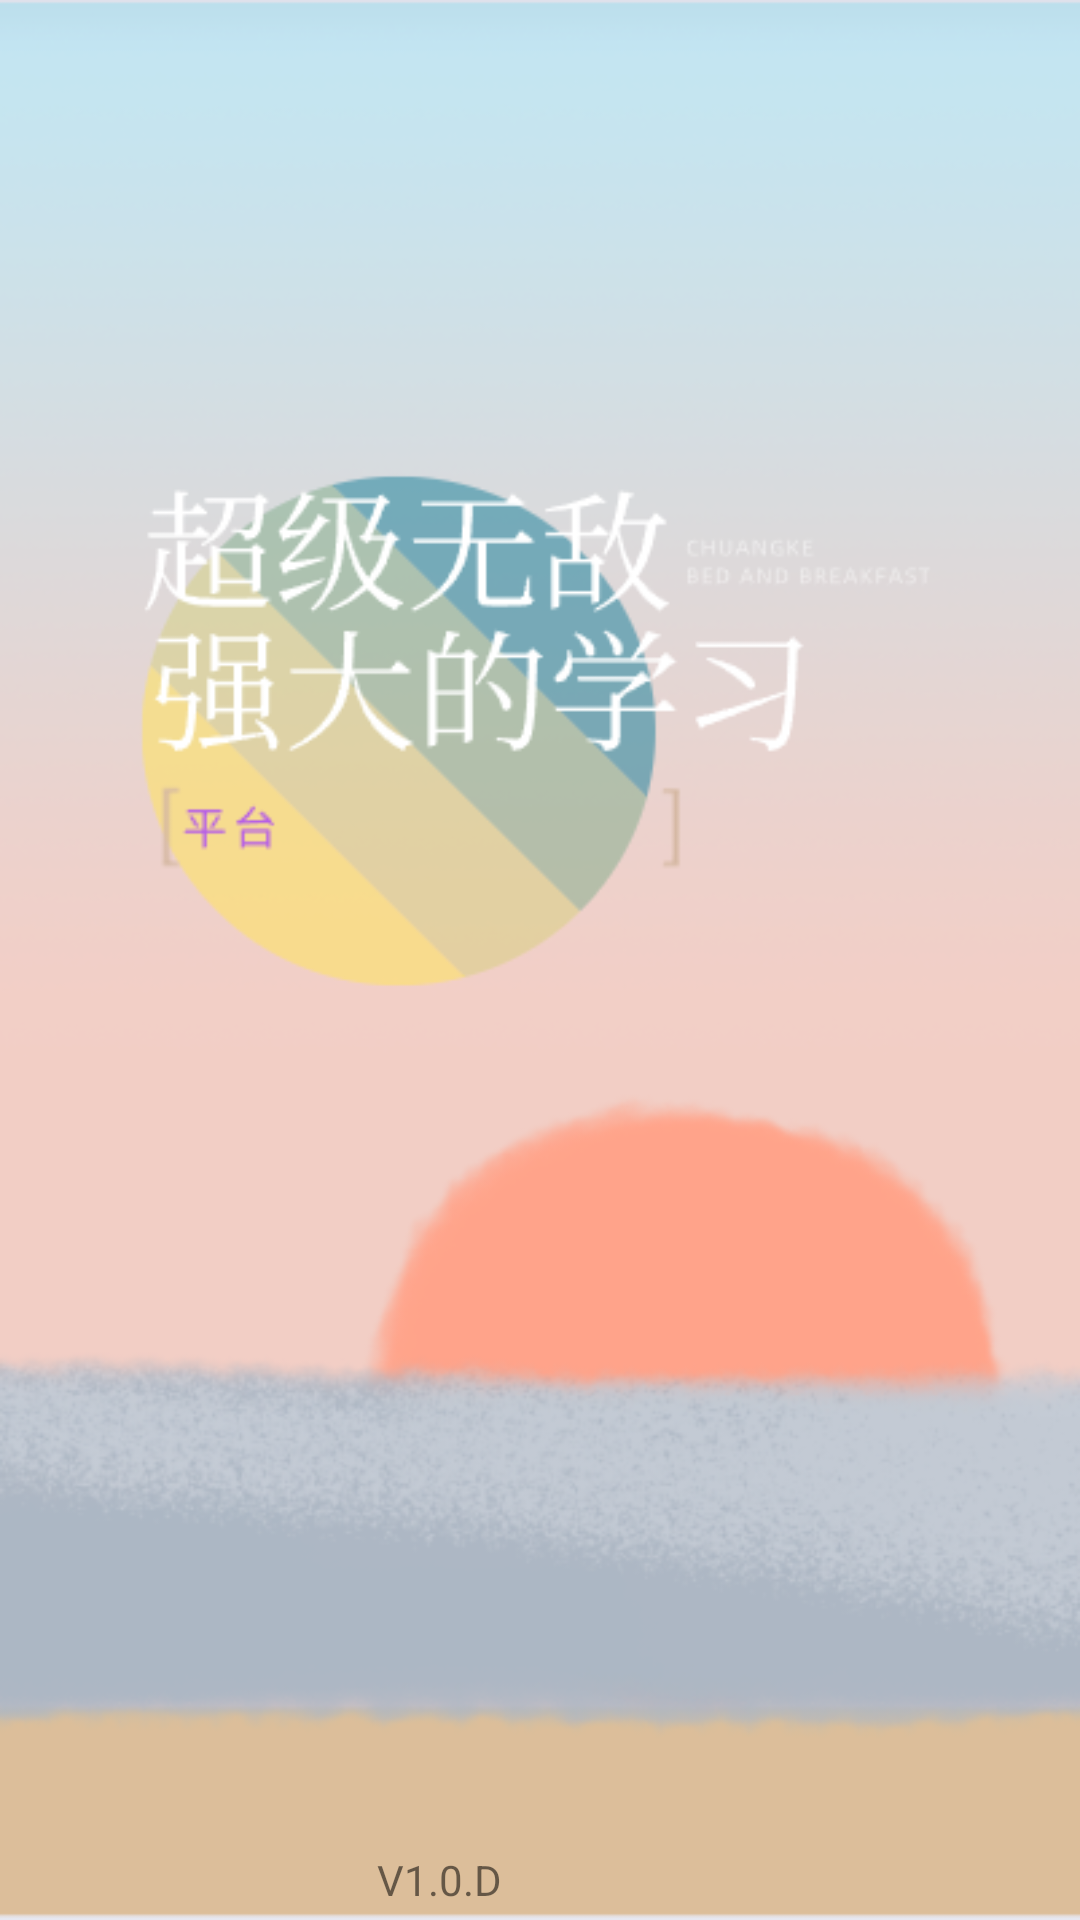

Here is an Android app screen rendered from its layout file. Give the layout XML and the strings, colors and styles it references.
<!-- AndroidManifest.xml: application theme Theme.AppCompat.Light.NoActionBar -->
<!-- res/layout/activity_welcome.xml -->
<?xml version="1.0" encoding="utf-8"?>

<androidx.constraintlayout.widget.ConstraintLayout xmlns:android="http://schemas.android.com/apk/res/android"
    xmlns:app="http://schemas.android.com/apk/res-auto"
    xmlns:tools="http://schemas.android.com/tools"
    android:layout_width="match_parent"
    android:layout_height="match_parent"
    android:background="@drawable/welcome"
    tools:context=".welcome">

    <TextView
        android:id="@+id/version"
        android:layout_width="wrap_content"
        android:layout_height="wrap_content"
        android:layout_marginBottom="4dp"
        android:text="V1.0.D"
        app:layout_constraintBottom_toBottomOf="parent"
        app:layout_constraintEnd_toEndOf="parent"
        app:layout_constraintHorizontal_bias="0.395"
        app:layout_constraintStart_toStartOf="parent" />
</androidx.constraintlayout.widget.ConstraintLayout>
<!-- resources referenced by this layout -->
<resources>
  <!-- drawable welcome: png bitmap (drawable, 104438 bytes) -->
</resources>
